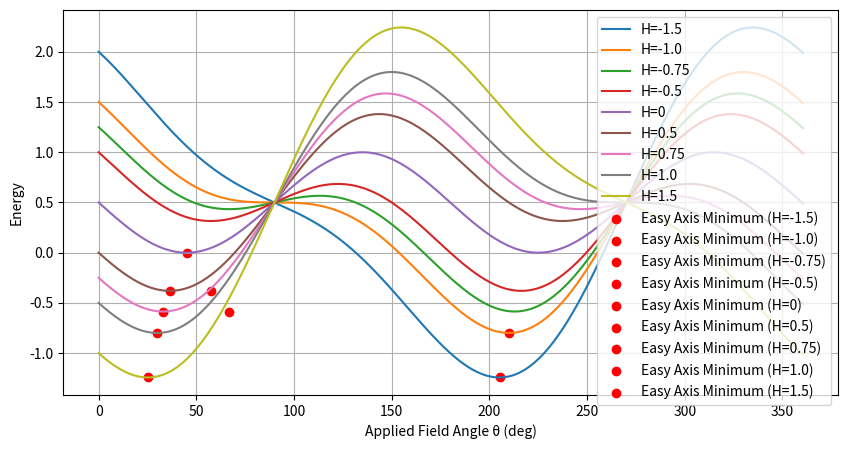
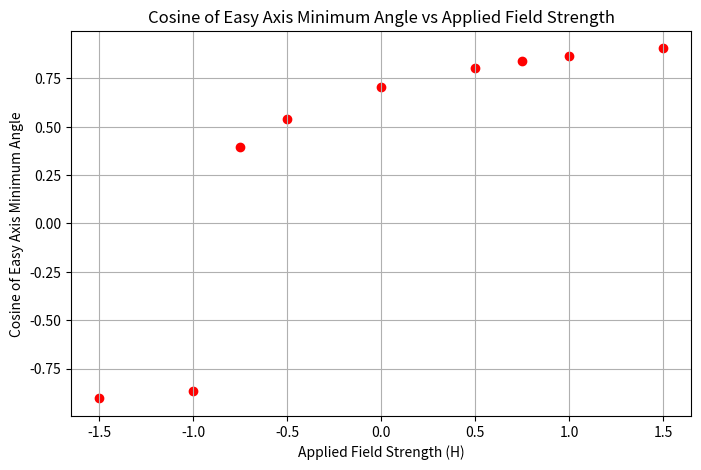

These charts were generated, in order, by the following Python code:
import numpy as np
import math
import matplotlib.pyplot as plt
from scipy.signal import find_peaks


def calculate_energy_sweep(H, Phi_values, J_AF, M, Ku, K1, anisotropy_axis):
    # Convert angles to radians
    Phi_rad = np.radians(Phi_values)
    
    # Calculate the energy terms
    phi_1 = Phi_rad[:-1]
    phi_2 = Phi_rad[1:]
    energy_H = -1 * H * M * (np.cos(Phi_rad[:len(Phi_rad)-1]))
    #energy_J_AF = -J_AF * np.cos(phi_1 - phi_2)
    
    ''' Uniaxial Term ''' 
    #energy_anis = (1/8) * K1 * (np.sin(2 * (phi_1 - anisotropy_axis)) ** 2 + np.sin(2 * (phi_2 - anisotropy_axis)) ** 2)
    energy_anis = Ku * np.sin(Phi_rad[:len(Phi_rad)-1] - anisotropy_axis) ** 2
    #debug
    energy_total = energy_H + 0 + energy_anis
    

    # Calculate the derivative of energy with respect to H (approximated using finite differences)
    dH = H_values[1] - H_values[0]
    dE_dH = np.gradient(energy_total, dH, edge_order=2)

    # Calculate magnetization M using the derivative of energy with respect to H
    magnetization = -dE_dH

    # Calculate the derivative of energy with respect to Phi_values (approximated using finite differences)
    dPhi = Phi_values[1] - Phi_values[0]
    dE_dPhi = np.gradient(energy_total, dPhi, edge_order=2)
    
    return energy_total, magnetization, dE_dPhi

# Example usage (unchanged)
H_values = [-1.5, -1.0, -0.75, -0.5, 0, 0.5, 0.75, 1.0, 1.5]
Phi_values = np.linspace(0, 361,1000)
J_AF = 0
M = 1
Ku = 1
K1 = 1
anisotropy_axis = np.radians(45)


# Arrays to accumulate energy and magnetization values for each H
energy_values_list = []
magnetization_values_list = []
dE_dPhi_list = []
easy_axis_min_angles_list = []   # To store the angles of the easy axis minimum for different H values

for H in H_values:
    energy_values, magnetization_values, dE_dPhi = calculate_energy_sweep(H, Phi_values, J_AF, M, Ku, K1, anisotropy_axis)
    energy_values_list.append(energy_values)
    magnetization_values_list.append(magnetization_values)
    dE_dPhi_list.append(dE_dPhi)

    # Find peaks (minima) in the energy values array for each H
    min_energy_indices, _ = find_peaks(-energy_values)
    if len(min_energy_indices) > 0:
        min_energy_index = min_energy_indices[0]
        easy_axis_min_angle = Phi_values[:-1][min_energy_index]
        easy_axis_min_angles_list.append(easy_axis_min_angle)
    else:
        easy_axis_min_angles_list.append(None)

# Plot energy values for each H
plt.figure(figsize=(10, 5))
for i, H in enumerate(H_values):
    energy_values = energy_values_list[i]
    label_text = f'H={H}'
    plt.plot(Phi_values[:-1], energy_values, label=label_text)

# Mark the easy axis minimum with a special marker for each H value
for i, H in enumerate(H_values):
    easy_axis_min_angle = easy_axis_min_angles_list[i]
    if easy_axis_min_angle is not None:
        plt.scatter(easy_axis_min_angle, energy_values_list[i][np.argmin(energy_values_list[i])], color='red', marker='o', label=f'Easy Axis Minimum (H={H})')

plt.ylabel('Energy')
plt.xlabel('Applied Field Angle θ (deg)')
plt.legend()
plt.grid(True)

# Print the angles of the easy axis minimum for different H values
print("Angles of the easy axis minimum for different H values:")
for i, H in enumerate(H_values):
    easy_axis_min_angle = easy_axis_min_angles_list[i]
    if easy_axis_min_angle is not None:
        print(f"H={H}: {easy_axis_min_angle:.2f} degrees")
    else:
        print(f"H={H}: No easy axis minimum found.")

# Convert angles to cosine of angles
cos_easy_axis_min_angles_list = [np.cos(np.radians(angle)) if angle is not None else None for angle in easy_axis_min_angles_list]

reflected_cos_easy_axis_min_angles_list = cos_easy_axis_min_angles_list[::-1]

# Plot cos(easy_axis_min_angles_list) vs H_values
plt.figure(figsize=(8, 5))
plt.scatter(H_values, cos_easy_axis_min_angles_list, color='red', marker='o')
plt.xlabel('Applied Field Strength (H)')
plt.ylabel('Cosine of Easy Axis Minimum Angle')
plt.title('Cosine of Easy Axis Minimum Angle vs Applied Field Strength')
plt.grid(True)
plt.show()
